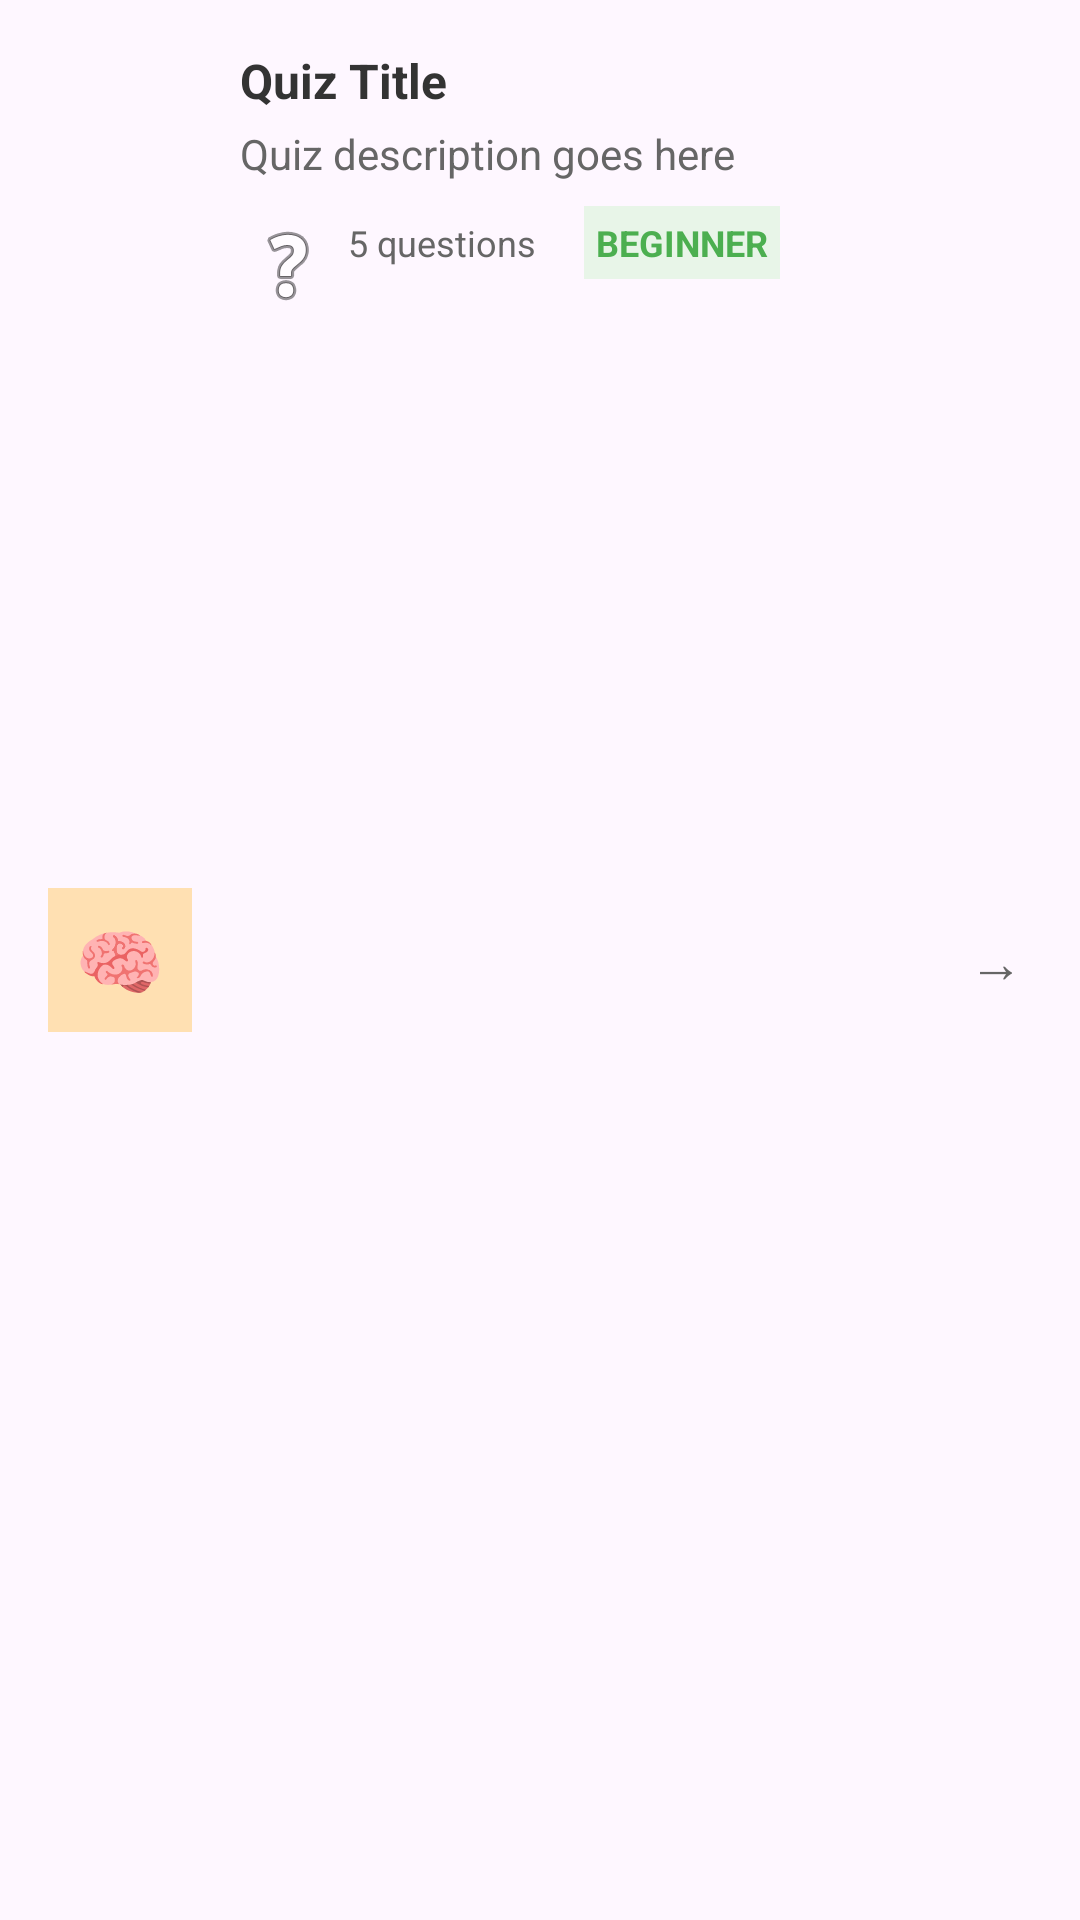

Here is an Android app screen rendered from its layout file. Give the layout XML and the strings, colors and styles it references.
<!-- AndroidManifest.xml: application theme Theme.BeDaSh -->
<!-- res/layout/quiz_list_item.xml -->
<?xml version="1.0" encoding="utf-8"?>
<LinearLayout xmlns:android="http://schemas.android.com/apk/res/android"
    android:layout_width="match_parent"
    android:layout_height="wrap_content"
    android:orientation="horizontal"
    android:padding="16dp"
    android:background="?android:attr/selectableItemBackground">

    
    <TextView
        android:layout_width="48dp"
        android:layout_height="48dp"
        android:text="🧠"
        android:textSize="24sp"
        android:gravity="center"
        android:background="#FFE0B2"
        android:layout_marginEnd="16dp"
        android:layout_gravity="center_vertical" />

    
    <LinearLayout
        android:layout_width="0dp"
        android:layout_height="wrap_content"
        android:layout_weight="1"
        android:orientation="vertical">

        
        <TextView
            android:id="@+id/quiz_title"
            android:layout_width="match_parent"
            android:layout_height="wrap_content"
            android:text="Quiz Title"
            android:textColor="#333333"
            android:textSize="16sp"
            android:textStyle="bold" />

        
        <TextView
            android:id="@+id/quiz_description"
            android:layout_width="match_parent"
            android:layout_height="wrap_content"
            android:text="Quiz description goes here"
            android:textColor="#666666"
            android:textSize="14sp"
            android:layout_marginTop="4dp" />

        
        <LinearLayout
            android:layout_width="match_parent"
            android:layout_height="wrap_content"
            android:orientation="horizontal"
            android:layout_marginTop="8dp">

            <TextView
                android:id="@+id/quiz_questions"
                android:layout_width="wrap_content"
                android:layout_height="wrap_content"
                android:text="5 questions"
                android:textColor="#666666"
                android:textSize="12sp"
                android:drawableStart="@android:drawable/ic_menu_help"
                android:drawablePadding="4dp"
                android:layout_marginEnd="16dp" />

            <TextView
                android:id="@+id/quiz_level"
                android:layout_width="wrap_content"
                android:layout_height="wrap_content"
                android:text="BEGINNER"
                android:textColor="#4CAF50"
                android:textSize="12sp"
                android:textStyle="bold"
                android:background="#E8F5E8"
                android:padding="4dp" />

        </LinearLayout>
    </LinearLayout>

    
    <TextView
        android:layout_width="24dp"
        android:layout_height="24dp"
        android:text="→"
        android:textSize="18sp"
        android:textColor="#666666"
        android:gravity="center"
        android:layout_gravity="center_vertical" />

</LinearLayout>
<!-- resources referenced by this layout -->
<resources>
  <style name="Theme.BeDaSh" parent="Base.Theme.BeDaSh" />
  <style name="Base.Theme.BeDaSh" parent="Theme.Material3.DayNight.NoActionBar">
  
          
      </style>
</resources>
